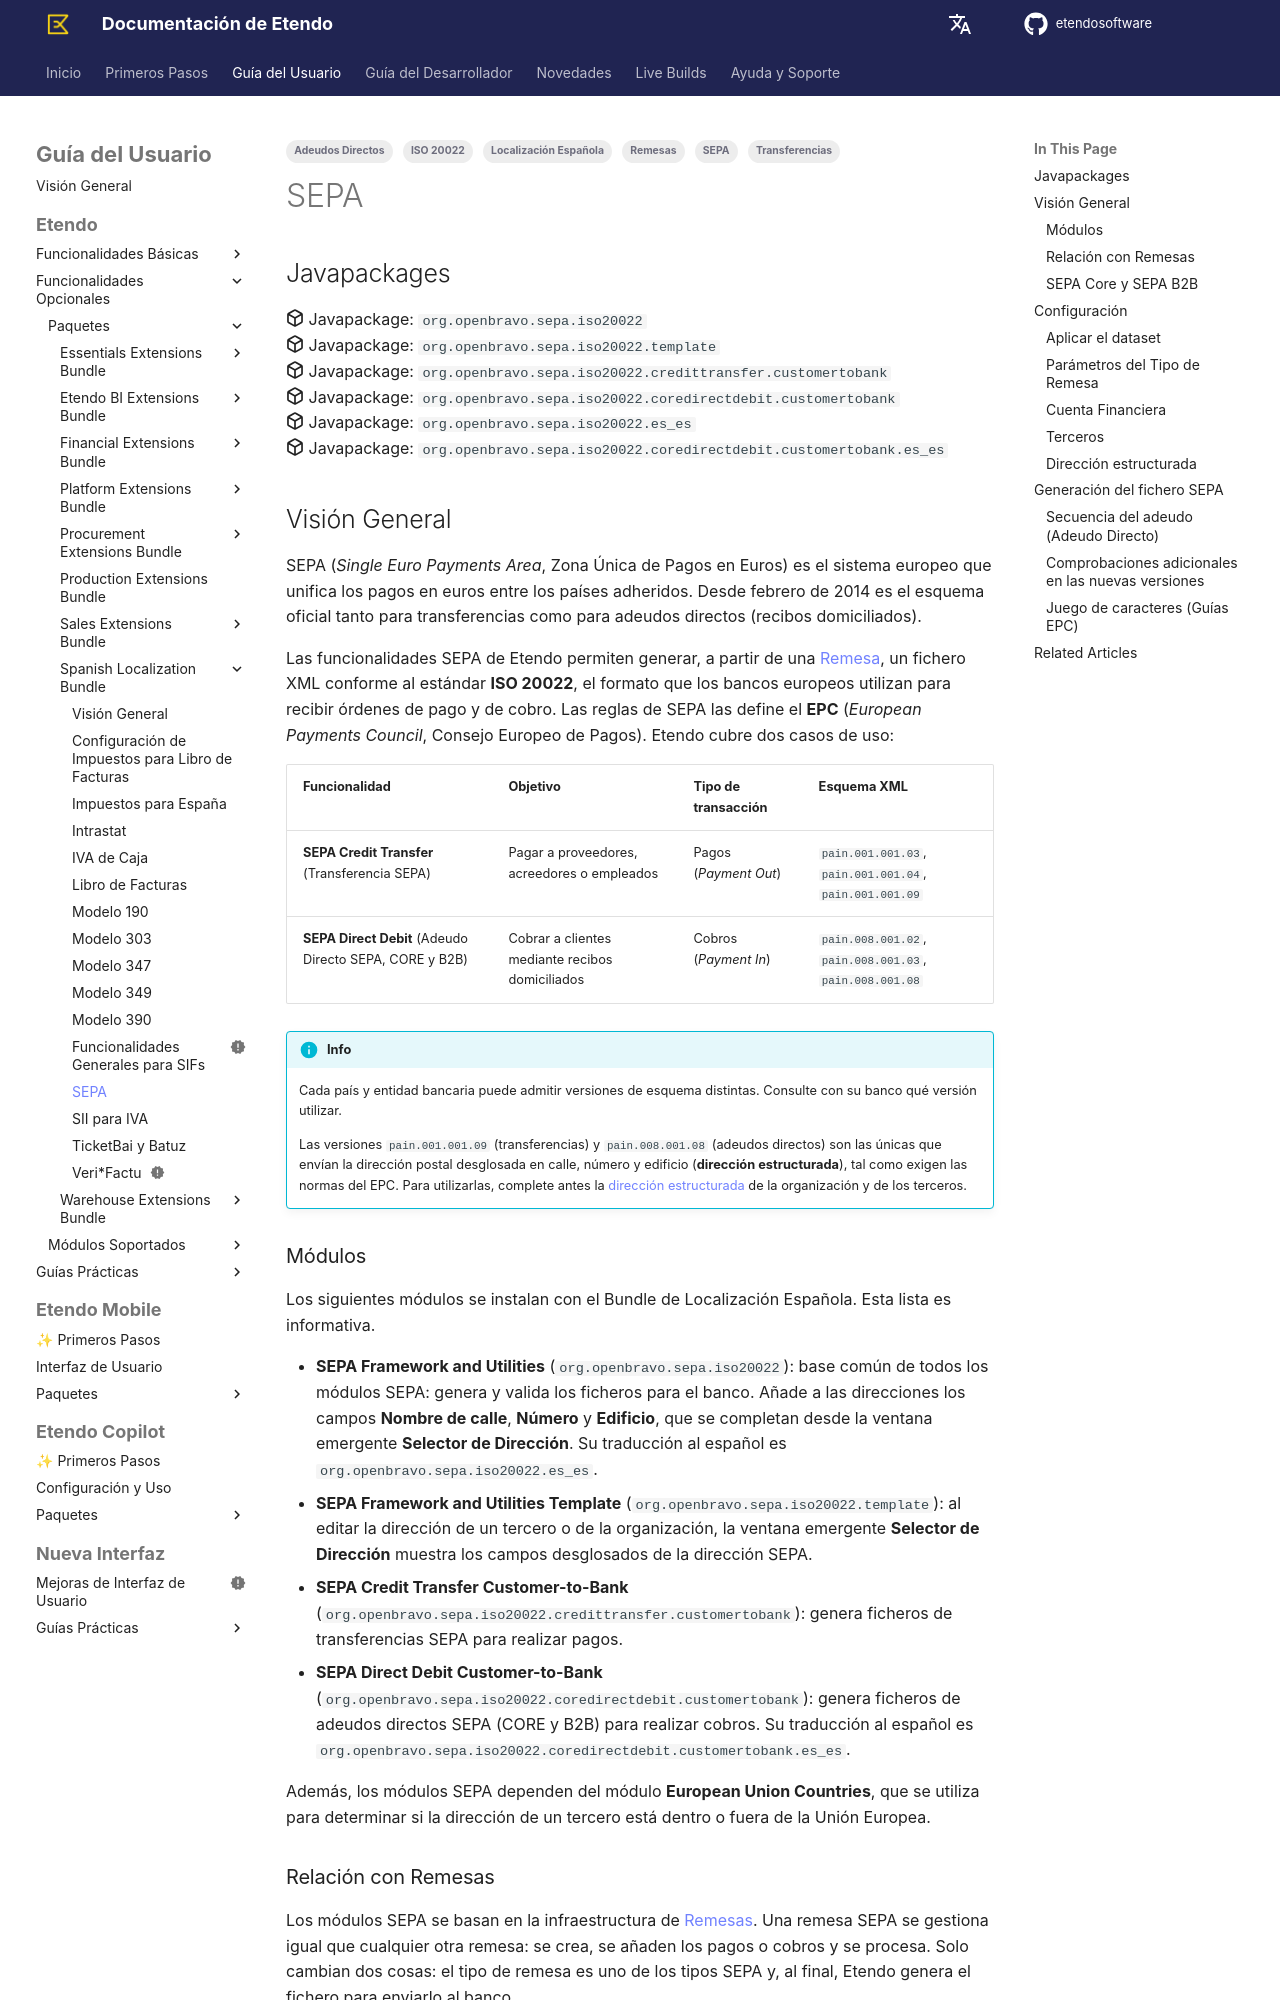

repository: etendosoftware/docs · page: es/user-guide/etendo-classic/optional-features/bundles/spain-localization/sepa/index.html · generator: mkdocs

---
title: SEPA
tags:
    - SEPA
    - Localización Española
    - Remesas
    - Transferencias
    - Adeudos Directos
    - ISO 20022
---

# SEPA { #sepa }

## Javapackages { #javapackages }

:octicons-package-16: Javapackage: `org.openbravo.sepa.iso20022` <br>
:octicons-package-16: Javapackage: `org.openbravo.sepa.iso20022.template` <br>
:octicons-package-16: Javapackage: `org.openbravo.sepa.iso20022.credittransfer.customertobank` <br>
:octicons-package-16: Javapackage: `org.openbravo.sepa.iso20022.coredirectdebit.customertobank` <br>
:octicons-package-16: Javapackage: `org.openbravo.sepa.iso20022.es_es` <br>
:octicons-package-16: Javapackage: `org.openbravo.sepa.iso20022.coredirectdebit.customertobank.es_es`

## Visión General { #overview }

SEPA (*Single Euro Payments Area*, Zona Única de Pagos en Euros) es el sistema europeo que unifica los pagos en euros entre los países adheridos. Desde febrero de 2014 es el esquema oficial tanto para transferencias como para adeudos directos (recibos domiciliados).

Las funcionalidades SEPA de Etendo permiten generar, a partir de una [Remesa](../../../basic-features/financial-management/receivables-and-payables/transactions/remittance.md), un fichero XML conforme al estándar **ISO 20022**, el formato que los bancos europeos utilizan para recibir órdenes de pago y de cobro. Las reglas de SEPA las define el **EPC** (*European Payments Council*, Consejo Europeo de Pagos). Etendo cubre dos casos de uso:

| Funcionalidad | Objetivo | Tipo de transacción | Esquema XML |
| --- | --- | --- | --- |
| **SEPA Credit Transfer** (Transferencia SEPA) | Pagar a proveedores, acreedores o empleados | Pagos (*Payment Out*) | `pain.001.001.03`, `pain.001.001.04`, `pain.001.001.09` |
| **SEPA Direct Debit** (Adeudo Directo SEPA, CORE y B2B) | Cobrar a clientes mediante recibos domiciliados | Cobros (*Payment In*) | `pain.008.001.02`, `pain.008.001.03`, `pain.008.001.08` |

!!! info
    Cada país y entidad bancaria puede admitir versiones de esquema distintas. Consulte con su banco qué versión utilizar.

    Las versiones `pain.001.001.09` (transferencias) y `pain.008.001.08` (adeudos directos) son las únicas que envían la dirección postal desglosada en calle, número y edificio (**dirección estructurada**), tal como exigen las normas del EPC. Para utilizarlas, complete antes la [dirección estructurada](#structured-address) de la organización y de los terceros.

### Módulos { #modules }

Los siguientes módulos se instalan con el Bundle de Localización Española. Esta lista es informativa.

- **SEPA Framework and Utilities** (`org.openbravo.sepa.iso20022`): base común de todos los módulos SEPA: genera y valida los ficheros para el banco. Añade a las direcciones los campos **Nombre de calle**, **Número** y **Edificio**, que se completan desde la ventana emergente **Selector de Dirección**. Su traducción al español es `org.openbravo.sepa.iso20022.es_es`.
- **SEPA Framework and Utilities Template** (`org.openbravo.sepa.iso20022.template`): al editar la dirección de un tercero o de la organización, la ventana emergente **Selector de Dirección** muestra los campos desglosados de la dirección SEPA.
- **SEPA Credit Transfer Customer-to-Bank** (`org.openbravo.sepa.iso20022.credittransfer.customertobank`): genera ficheros de transferencias SEPA para realizar pagos.
- **SEPA Direct Debit Customer-to-Bank** (`org.openbravo.sepa.iso20022.coredirectdebit.customertobank`): genera ficheros de adeudos directos SEPA (CORE y B2B) para realizar cobros. Su traducción al español es `org.openbravo.sepa.iso20022.coredirectdebit.customertobank.es_es`.

Además, los módulos SEPA dependen del módulo **European Union Countries**, que se utiliza para determinar si la dirección de un tercero está dentro o fuera de la Unión Europea.
